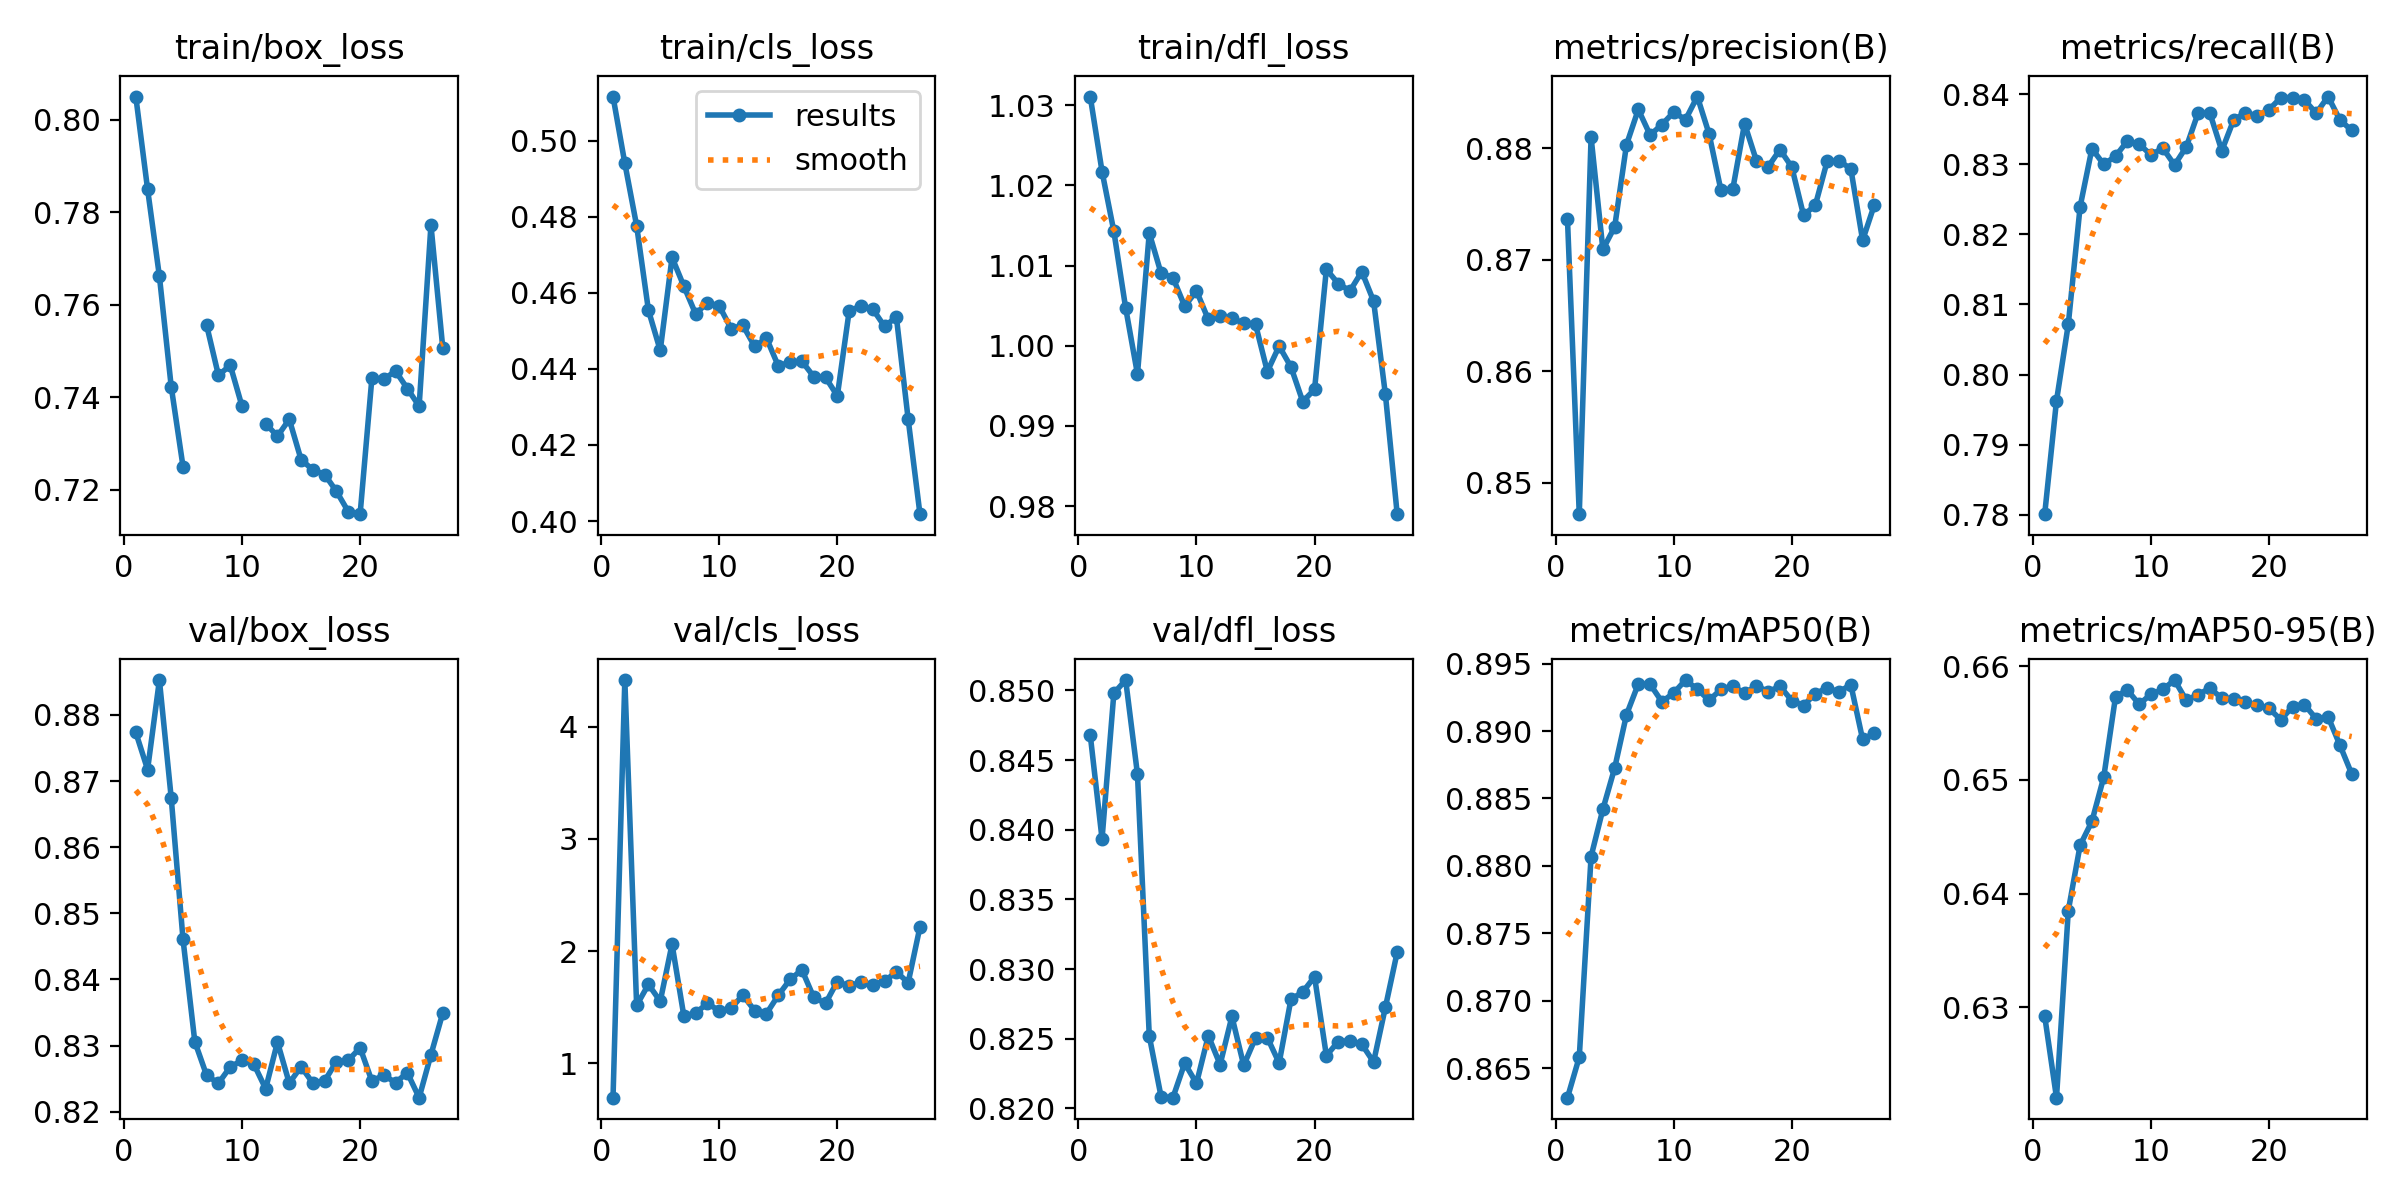

Source data for this figure (header and first rows):
epoch, time, train/box_loss, train/cls_loss, train/dfl_loss, metrics/precision(B), metrics/recall(B), metrics/mAP50(B), metrics/mAP50-95(B), val/box_loss, val/cls_loss, val/dfl_loss, lr/pg0, lr/pg1, lr/pg2
1, 394, 0.805, 0.5116, 1.031, 0.8736, 0.7801, 0.8628, 0.6292, 0.8773, 0.692, 0.8468, 0.08605, 4.19643e-05, 4.19643e-05
2, 450.5, 0.7849, 0.494, 1.022, 0.8472, 0.7963, 0.8658, 0.622, 0.8717, 4.417, 0.8393, 0.07181, 8.25595e-05, 8.25595e-05
3, 501.3, 0.7661, 0.4776, 1.014, 0.881, 0.8072, 0.8807, 0.6385, 0.8853, 1.515, 0.8498, 0.05756, 0.0001209, 0.0001209
4, 556.6, 0.7423, 0.4554, 1.005, 0.8709, 0.8239, 0.8842, 0.6442, 0.8675, 1.702, 0.8508, 0.04331, 0.0001569, 0.0001569
5, 611.3, 0.725, 0.4449, 0.9965, 0.8729, 0.8322, 0.8873, 0.6463, 0.8461, 1.552, 0.844, 0.02906, 0.0001906, 0.0001906
6, 665.9, inf, 0.4693, 1.014, 0.8803, 0.83, 0.8912, 0.6502, 0.8306, 2.061, 0.8252, 0.01481, 0.0002221, 0.0002221
7, 720.3, 0.7556, 0.4617, 1.009, 0.8835, 0.8312, 0.8935, 0.6573, 0.8255, 1.421, 0.8208, 0.0005489, 0.0002513, 0.0002513
8, 774.5, 0.7447, 0.4544, 1.009, 0.8812, 0.8333, 0.8935, 0.6579, 0.8243, 1.447, 0.8208, 0.000244, 0.000244, 0.000244
9, 828.7, 0.7469, 0.4574, 1.005, 0.8821, 0.8329, 0.8922, 0.6566, 0.8268, 1.534, 0.8232, 0.000236, 0.000236, 0.000236
10, 879.5, 0.738, 0.4565, 1.007, 0.8832, 0.8313, 0.8928, 0.6575, 0.8278, 1.466, 0.8218, 0.000228, 0.000228, 0.000228
11, 930, inf, 0.4506, 1.003, 0.8826, 0.8323, 0.8938, 0.658, 0.8272, 1.491, 0.8252, 0.00022, 0.00022, 0.00022
12, 984.9, 0.7343, 0.4514, 1.004, 0.8846, 0.8299, 0.8931, 0.6588, 0.8235, 1.607, 0.8231, 0.000212, 0.000212, 0.000212
13, 1039, 0.7316, 0.4459, 1.003, 0.8813, 0.8325, 0.8923, 0.657, 0.8305, 1.469, 0.8266, 0.000204, 0.000204, 0.000204
14, 1090, 0.7352, 0.4481, 1.003, 0.8762, 0.8374, 0.8931, 0.6575, 0.8243, 1.442, 0.8231, 0.000196, 0.000196, 0.000196
15, 1141, 0.7265, 0.4408, 1.003, 0.8763, 0.8373, 0.8933, 0.6581, 0.8268, 1.605, 0.825, 0.000188, 0.000188, 0.000188
16, 1192, 0.7243, 0.4418, 0.9968, 0.8822, 0.8319, 0.8928, 0.6572, 0.8243, 1.747, 0.8251, 0.00018, 0.00018, 0.00018
17, 1242, 0.7233, 0.442, 1, 0.8789, 0.8363, 0.8934, 0.6571, 0.8247, 1.832, 0.8233, 0.000172, 0.000172, 0.000172
18, 1293, 0.7197, 0.438, 0.9974, 0.8783, 0.8374, 0.8929, 0.6568, 0.8276, 1.587, 0.8278, 0.000164, 0.000164, 0.000164
19, 1344, 0.7153, 0.4378, 0.993, 0.8799, 0.8369, 0.8933, 0.6566, 0.8278, 1.533, 0.8284, 0.000156, 0.000156, 0.000156
20, 1395, 0.7147, 0.4329, 0.9946, 0.8783, 0.8378, 0.8923, 0.6563, 0.8297, 1.728, 0.8294, 0.000148, 0.000148, 0.000148
21, 1445, 0.7442, 0.4551, 1.01, 0.874, 0.8395, 0.8919, 0.6553, 0.8246, 1.686, 0.8238, 0.00014, 0.00014, 0.00014
22, 1496, 0.7439, 0.4566, 1.008, 0.8749, 0.8395, 0.8928, 0.6564, 0.8255, 1.725, 0.8248, 0.000132, 0.000132, 0.000132
23, 1547, 0.7457, 0.4557, 1.007, 0.8788, 0.8392, 0.8932, 0.6566, 0.8244, 1.7, 0.8248, 0.000124, 0.000124, 0.000124
24, 1598, 0.7419, 0.4511, 1.009, 0.8789, 0.8373, 0.8929, 0.6554, 0.8259, 1.731, 0.8246, 0.000116, 0.000116, 0.000116
25, 1649, 0.7381, 0.4536, 1.006, 0.8782, 0.8397, 0.8934, 0.6556, 0.8221, 1.814, 0.8233, 0.000108, 0.000108, 0.000108
26, 1715, 0.7772, 0.4268, 0.9939, 0.8717, 0.8364, 0.8894, 0.6531, 0.8286, 1.718, 0.8273, 0.0001, 0.0001, 0.0001
27, 1765, 0.7507, 0.4018, 0.979, 0.8749, 0.8348, 0.8898, 0.6505, 0.8349, 2.216, 0.8312, 9.2e-05, 9.2e-05, 9.2e-05
